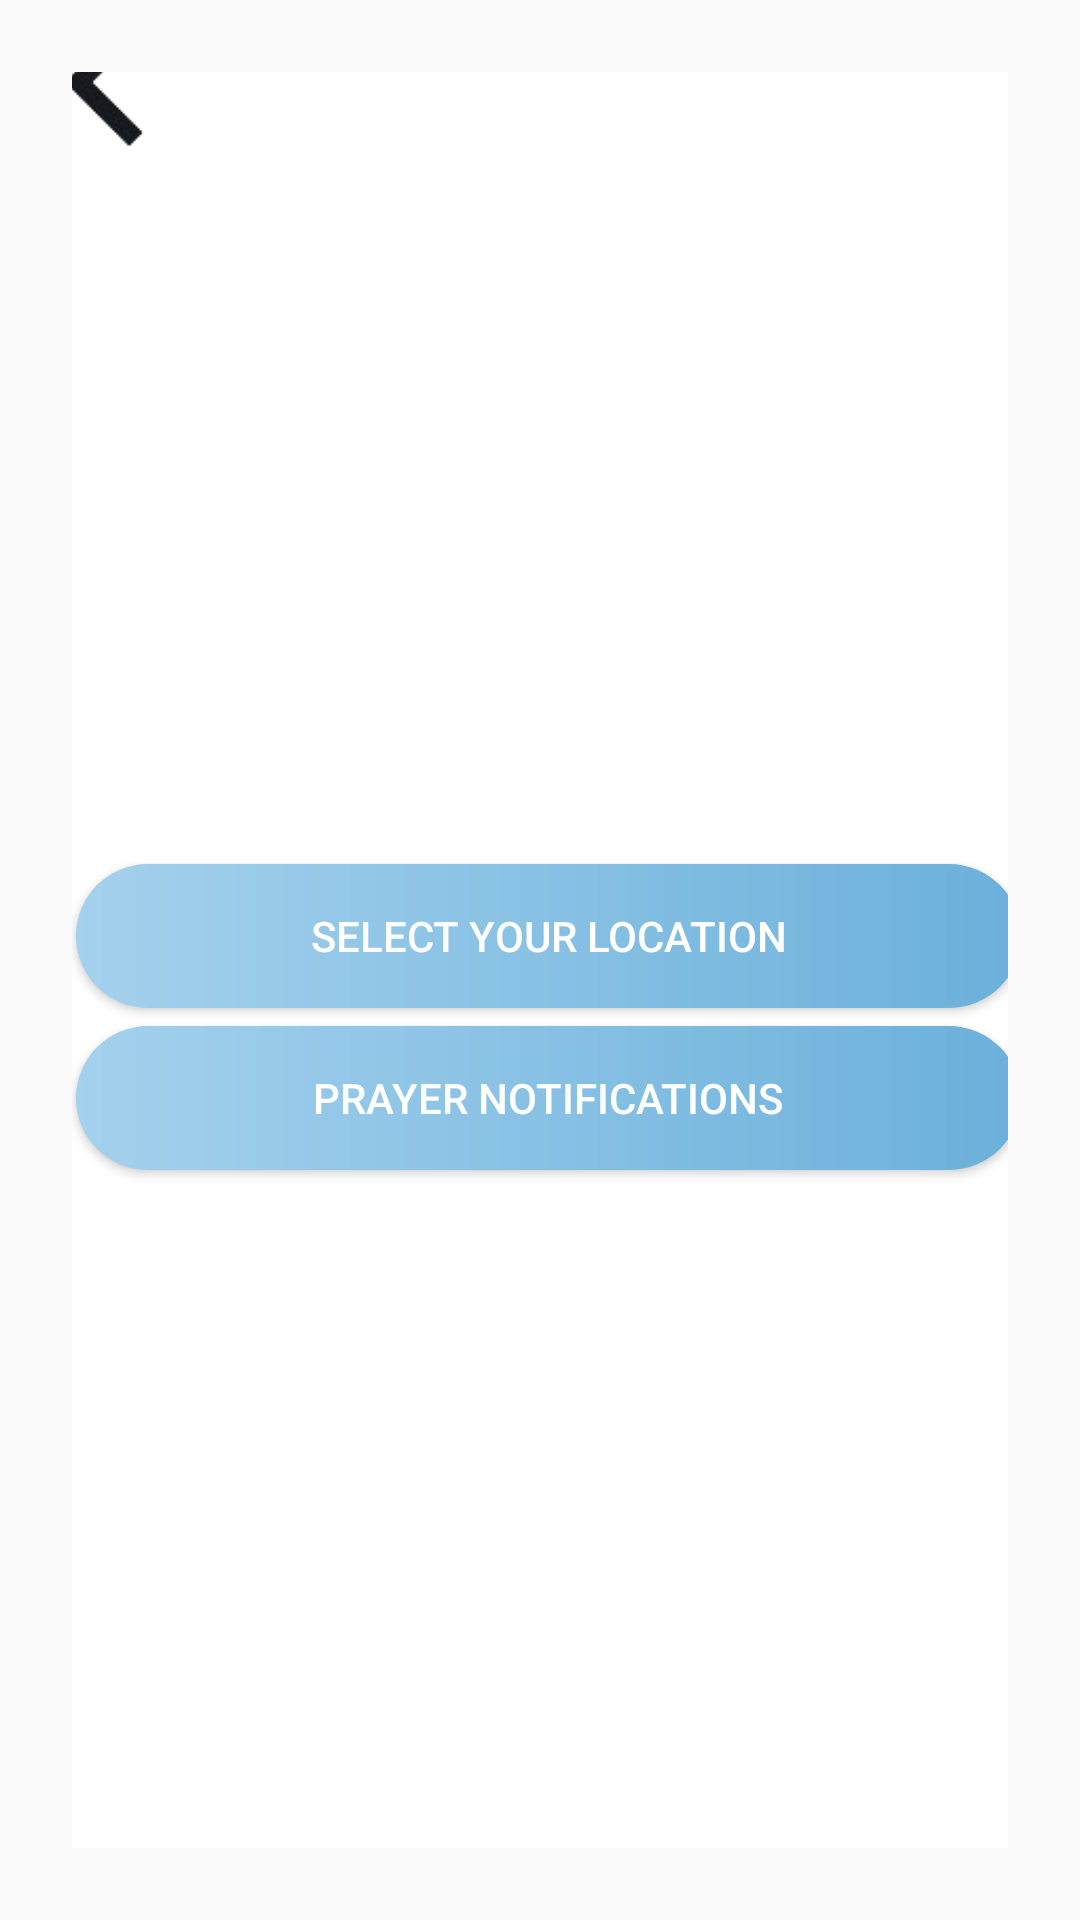

Reconstruct the res/layout file that produces this screen, plus the resources it refers to.
<!-- AndroidManifest.xml: application theme Theme.PrayerClock -->
<!-- res/layout/activity_settings.xml -->
<?xml version="1.0" encoding="utf-8"?>
<androidx.constraintlayout.widget.ConstraintLayout xmlns:android="http://schemas.android.com/apk/res/android"
    xmlns:app="http://schemas.android.com/apk/res-auto"
    xmlns:tools="http://schemas.android.com/tools"
    android:layout_width="match_parent"
    android:layout_height="match_parent"
    android:padding="24dp"
    tools:context=".SettingsActivity">

    <RelativeLayout
        android:layout_width="362dp"
        android:layout_height="681dp"
        android:background="@drawable/layout_bg"
        android:elevation="12dp"
        app:layout_constraintBottom_toBottomOf="parent"
        app:layout_constraintEnd_toEndOf="parent"
        app:layout_constraintStart_toStartOf="parent"
        app:layout_constraintTop_toTopOf="parent">





        <ImageView
            android:id="@+id/backButton"
            android:layout_width="56dp"
            android:layout_height="61dp"
            android:layout_alignParentStart="true"
            android:layout_alignParentTop="true"
            android:layout_marginStart="15dp"
            android:layout_marginTop="19dp"
            android:elevation="14dp"
            app:srcCompat="@drawable/left"
            android:onClick="getBack"/>


        <Button
            android:id="@+id/btn_choose_location"
            android:layout_width="315dp"
            android:layout_height="wrap_content"
            android:layout_alignParentStart="true"
            android:layout_alignParentTop="true"
            android:layout_marginStart="26dp"
            android:layout_marginTop="308dp"
            android:background="@drawable/button_custom"
            android:text="Select your location"
            android:textColor="@color/white" />

        <Button
            android:id="@+id/btn_notif"
            android:layout_width="315dp"
            android:layout_height="wrap_content"
            android:layout_alignParentStart="true"
            android:layout_alignParentTop="true"
            android:layout_marginStart="26dp"
            android:layout_marginTop="362dp"
            android:background="@drawable/button_custom"
            android:text="Prayer notifications"
            android:textColor="@color/white" />
    </RelativeLayout>
</androidx.constraintlayout.widget.ConstraintLayout>
<!-- resources referenced by this layout -->
<resources>
  <!-- drawable button_custom (drawable) -->
  <?xml version="1.0" encoding="utf-8"?>
  <shape xmlns:android="http://schemas.android.com/apk/res/android" android:shape="rectangle">
  
      <gradient android:startColor="#a4d1ed" android:endColor="#6bb0db" android:type="linear"/>
  
      <corners android:radius="50dp"/>
  </shape>
  <!-- drawable layout_bg (drawable) -->
  <shape xmlns:android="http://schemas.android.com/apk/res/android">
      <solid android:color="#FFFFFF"/>
      <stroke android:width="3dp" android:color="#FFFFFF" />
      <corners android:radius="10dp"/>
      <padding android:left="0dp" android:top="0dp" android:right="0dp" android:bottom="0dp" />
  
  </shape>
  <!-- drawable left: png bitmap (drawable, 2724 bytes) -->
  <style name="Theme.PrayerClock" parent="Base.Theme.PrayerClock" />
  <style name="Base.Theme.PrayerClock" parent="Theme.AppCompat.DayNight.NoActionBar">
          
          
      </style>
  <!-- not gathered from this repository: default colours our renderer supplied (Android Studio template values) -->
  <color name="white">#FFFFFFFF</color>
</resources>
